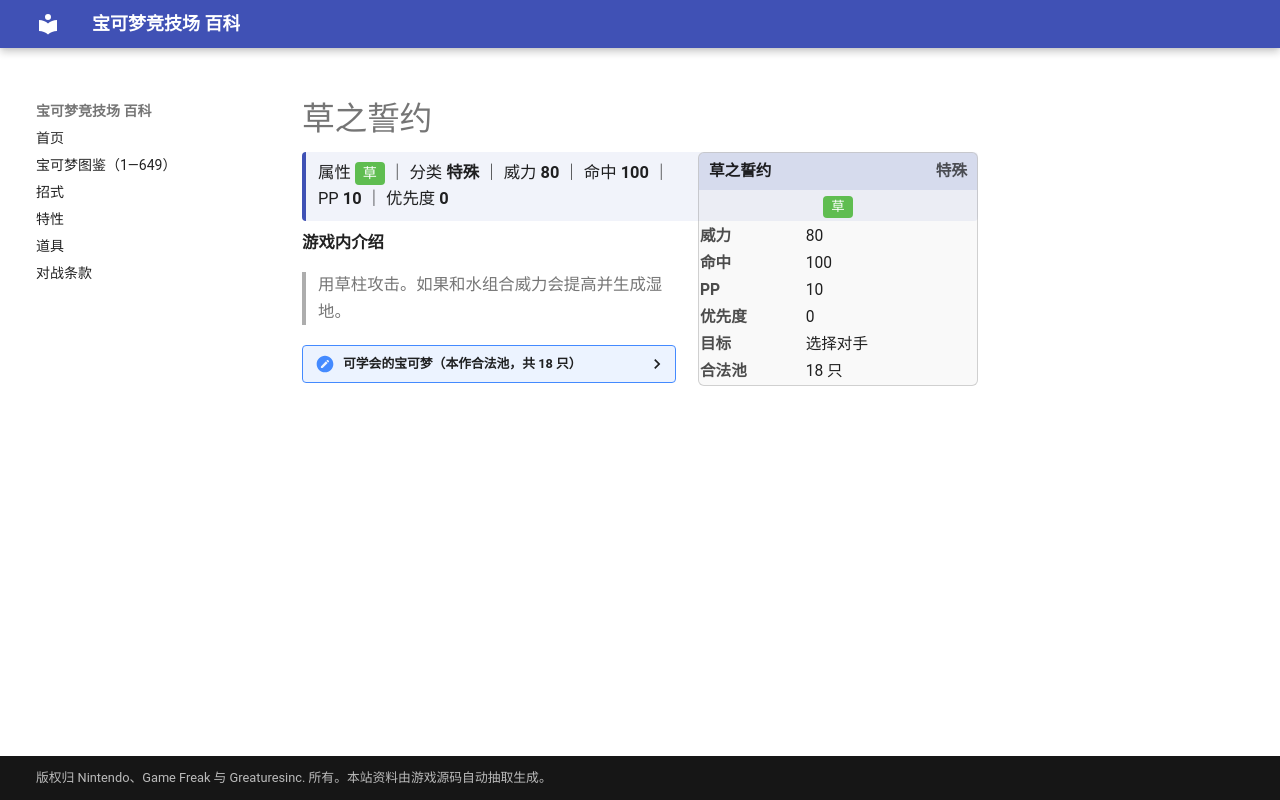

repository: nanmoboys/pkmn-arena-wiki · page: moves/草之誓约/index.html · generator: mkdocs

# 草之誓约

<div class="infobox">
<div class="ib-h"><span>草之誓约</span><span class="ib-no">特殊</span></div>
<div class="ib-ty"><span class="tp" style="background:#5FBD50">草</span></div>
<table class="ib-t"><tr><th>威力</th><td>80</td></tr><tr><th>命中</th><td>100</td></tr><tr><th>PP</th><td>10</td></tr><tr><th>优先度</th><td>0</td></tr><tr><th>目标</th><td>选择对手</td></tr><tr><th>合法池</th><td>18 只</td></tr></table></div>
<div class="head-stat">属性 <span class="tp" style="background:#5FBD50">草</span> ｜ 分类 <b>特殊</b> ｜ 威力 <b>80</b> ｜ 命中 <b>100</b> ｜ PP <b>10</b> ｜ 优先度 <b>0</b></div>

**游戏内介绍**

> 用草柱攻击。如果和水组合威力会提高并生成湿地。

<details class="pool"><summary>可学会的宝可梦（本作合法池，共 18 只）</summary>

<p>妙蛙种子、妙蛙草、妙蛙花、梦幻、菊草叶、月桂叶、大竺葵、木守宫、森林蜥蜴、蜥蜴王、草苗龟、树林龟、土台龟、藤藤蛇、青藤蛇、君主蛇、花椰猴、花椰猿</p>

</details>
